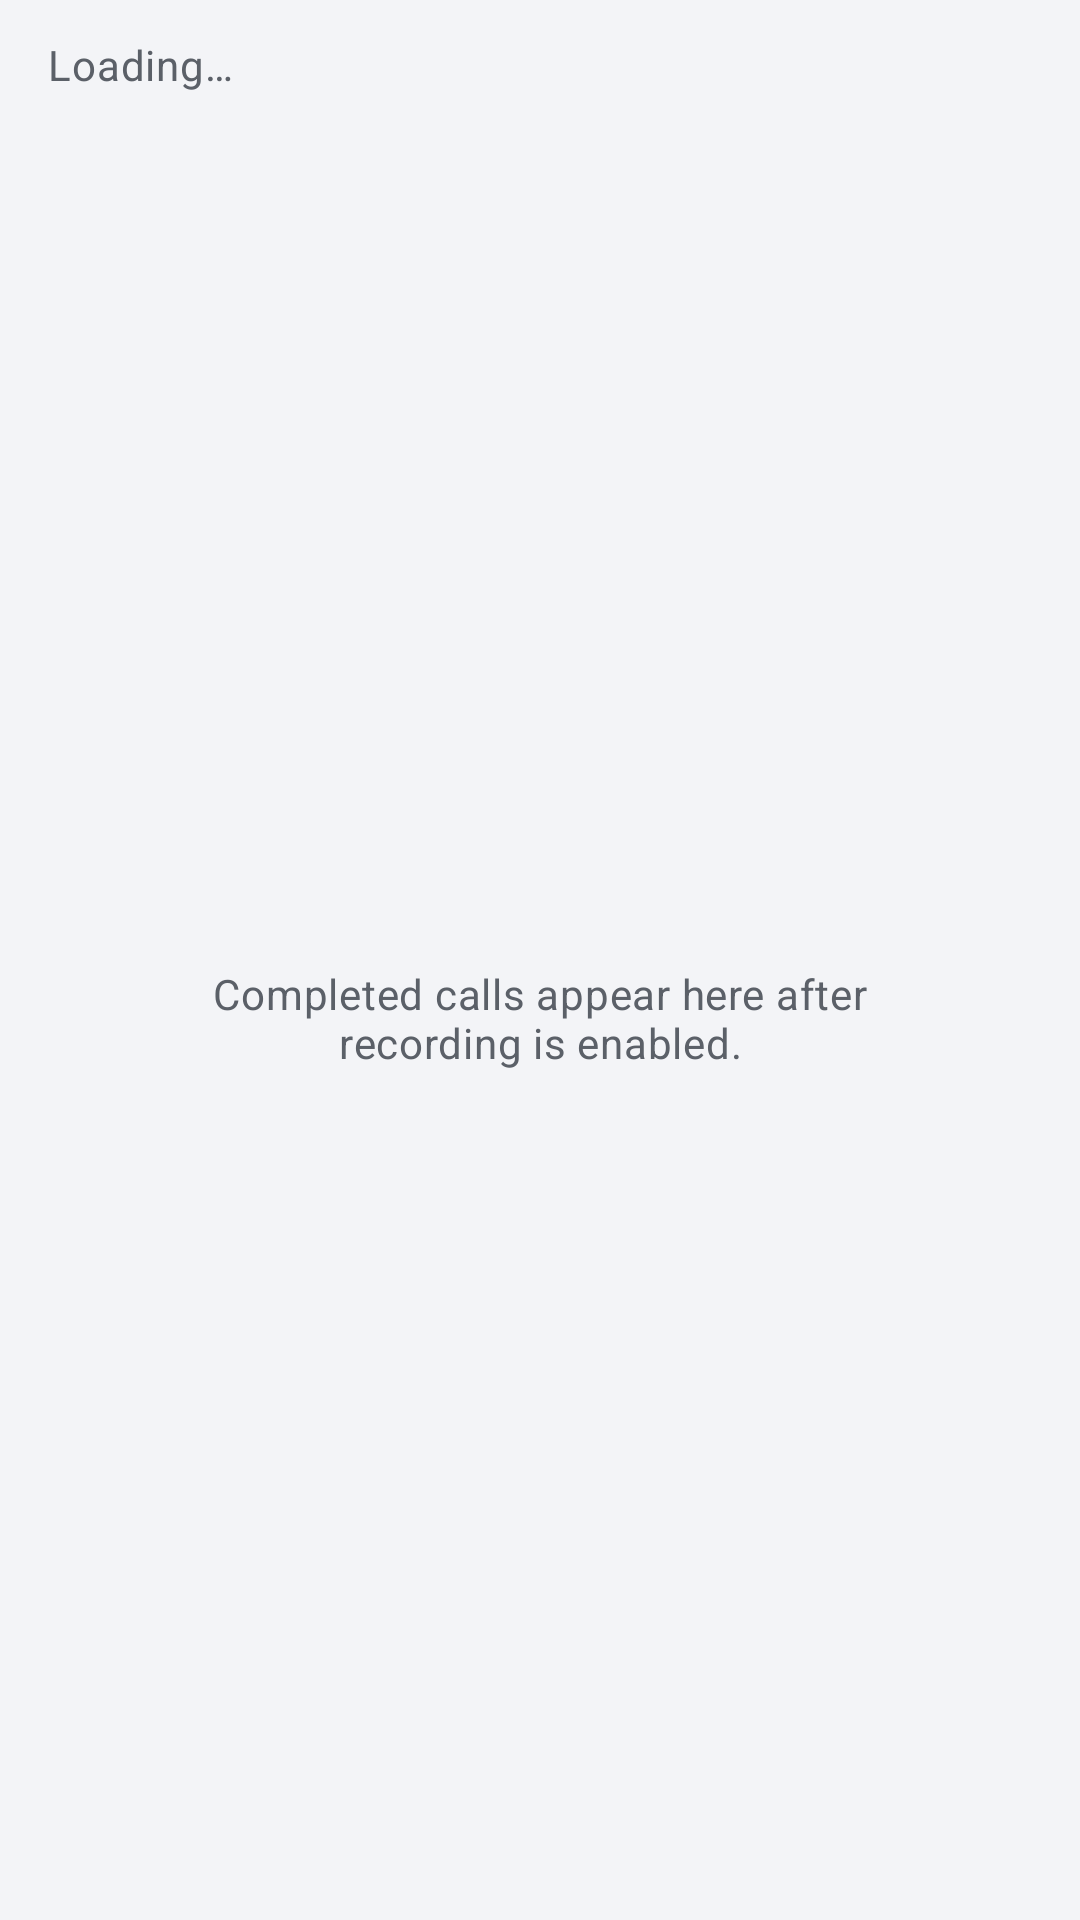

Android layout source for this screen:
<!-- AndroidManifest.xml: application theme Theme.ZaloPatch -->
<!-- res/layout/fragment_call_recordings.xml -->
<?xml version="1.0" encoding="utf-8"?>
<LinearLayout xmlns:android="http://schemas.android.com/apk/res/android"
    android:layout_width="match_parent"
    android:layout_height="match_parent"
    android:orientation="vertical"
    android:paddingStart="@dimen/zp_page_padding"
    android:paddingTop="8dp"
    android:paddingEnd="@dimen/zp_page_padding">

    <TextView
        android:id="@+id/zp_recordings_storage"
        android:layout_width="match_parent"
        android:layout_height="wrap_content"
        android:paddingTop="4dp"
        android:paddingBottom="8dp"
        android:text="@string/zp_loading"
        android:textAppearance="?attr/textAppearanceBodyMedium"
        android:textColor="@color/zp_text_secondary" />

    <FrameLayout
        android:layout_width="match_parent"
        android:layout_height="0dp"
        android:layout_weight="1">

        <androidx.recyclerview.widget.RecyclerView
            android:id="@+id/zp_recordings_list"
            android:layout_width="match_parent"
            android:layout_height="match_parent"
            android:clipToPadding="false"
            android:paddingBottom="16dp" />

        <TextView
            android:id="@+id/zp_recordings_empty"
            android:layout_width="match_parent"
            android:layout_height="wrap_content"
            android:layout_gravity="center"
            android:gravity="center"
            android:padding="24dp"
            android:text="@string/zp_call_recordings_empty_summary"
            android:textAppearance="?attr/textAppearanceBodyMedium"
            android:textColor="@color/zp_text_secondary" />
    </FrameLayout>
</LinearLayout>
<!-- resources referenced by this layout -->
<resources>
  <color name="zp_text_secondary">#5B6068</color>
  <dimen name="zp_page_padding">16dp</dimen>
  <string name="zp_call_recordings_empty_summary">Completed calls appear here after recording is enabled.</string>
  <string name="zp_loading">Loading…</string>
  <style name="Theme.ZaloPatch" parent="Theme.Material3.DayNight.NoActionBar">
          <item name="colorPrimary">@color/zp_primary</item>
          <item name="colorSecondary">@color/zp_secondary</item>
          <item name="colorSurface">@color/zp_surface</item>
          <item name="colorSurfaceVariant">@color/zp_surface_variant</item>
          <item name="android:colorAccent">@color/zp_primary</item>
          <item name="android:navigationBarColor">?attr/colorSurface</item>
          <item name="android:statusBarColor">@color/zp_row_surface</item>
          <item name="android:windowLightStatusBar">true</item>
          <item name="android:windowActionModeOverlay">true</item>
          <item name="android:windowBackground">@color/zp_page_background</item>
          
          <item name="alertDialogTheme">@style/ThemeOverlay.Material3.MaterialAlertDialog</item>
          <item name="materialAlertDialogTheme">@style/ThemeOverlay.Material3.MaterialAlertDialog</item>
      </style>
  <color name="zp_primary">#245DB7</color>
  <color name="zp_secondary">#147A57</color>
  <color name="zp_surface">#FFFDFB</color>
  <color name="zp_surface_variant">#F1F3F6</color>
  <color name="zp_row_surface">#FFFFFF</color>
  <color name="zp_page_background">#F3F4F7</color>
</resources>
